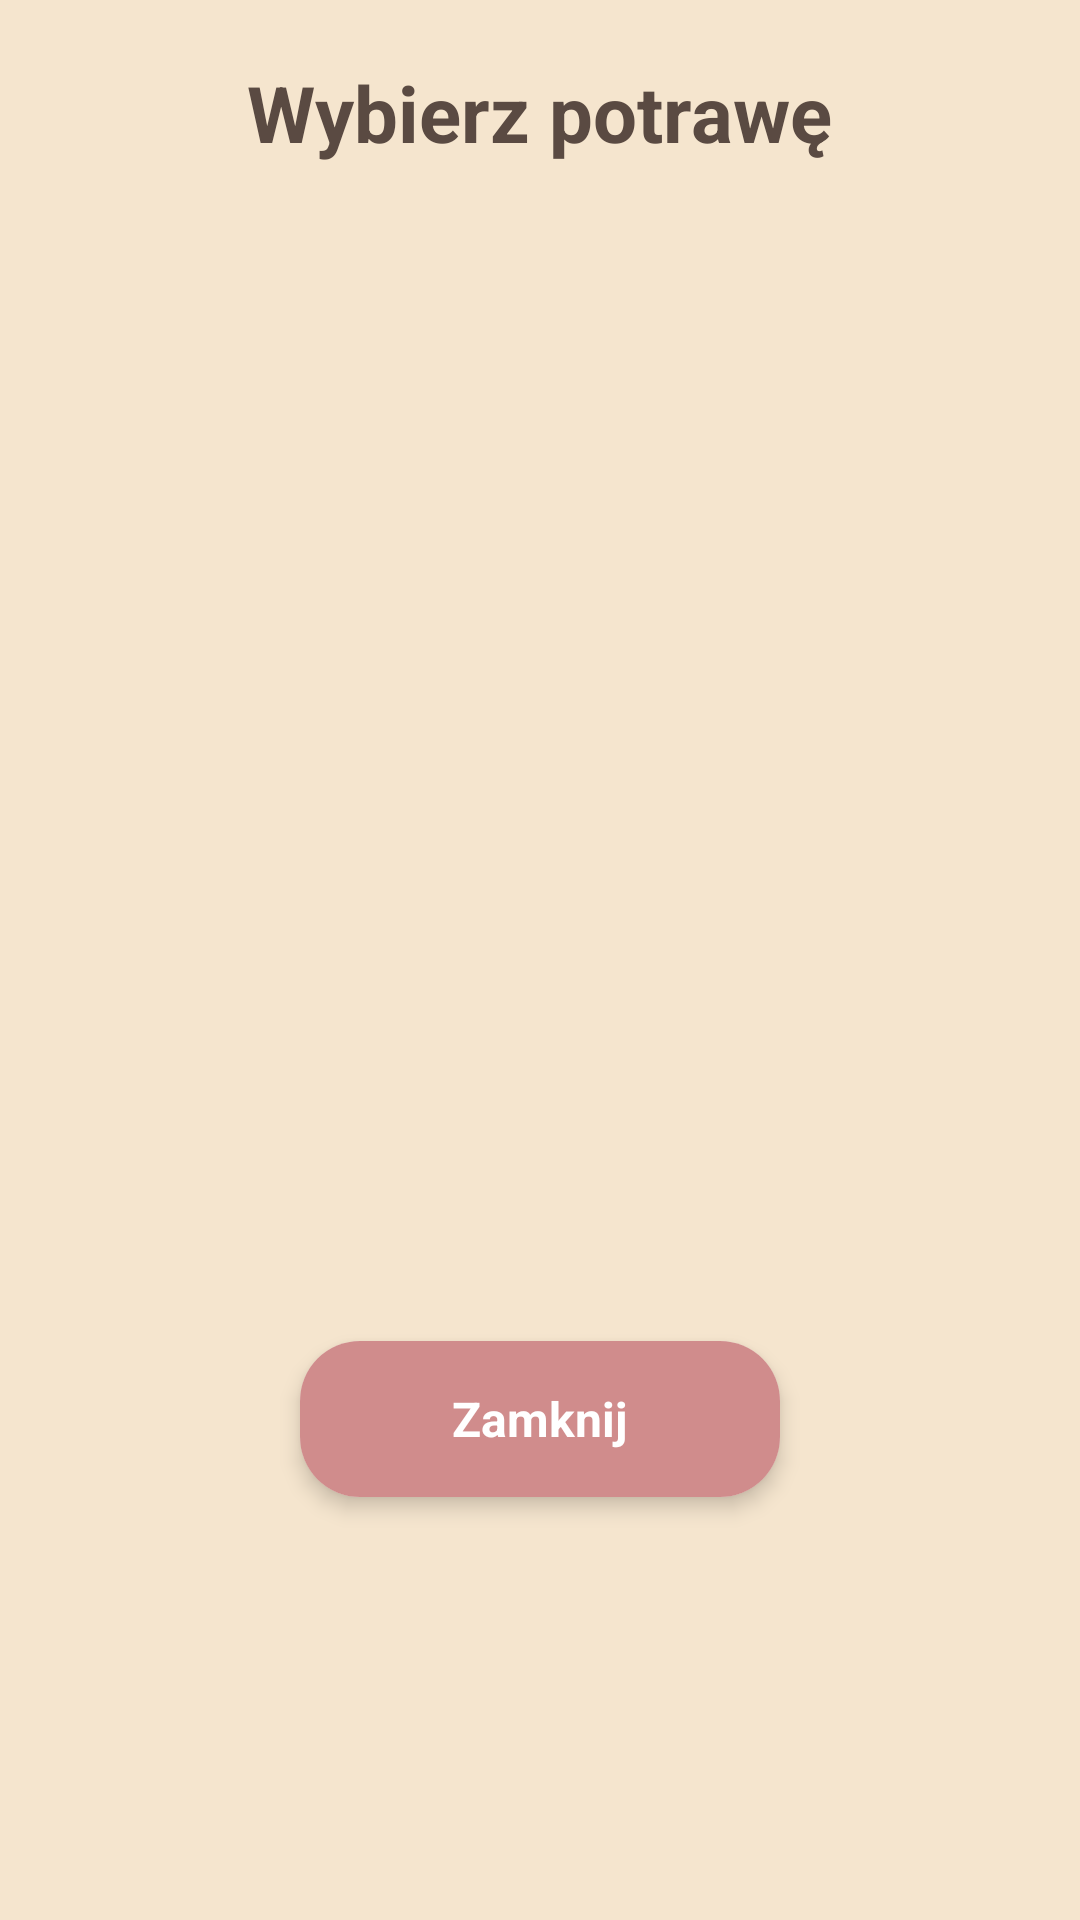

Here is an Android app screen rendered from its layout file. Give the layout XML and the strings, colors and styles it references.
<!-- AndroidManifest.xml: application theme Theme.AppCompat.Light.NoActionBar -->
<!-- res/layout/dialog_food_list.xml -->
<?xml version="1.0" encoding="utf-8"?>
<LinearLayout xmlns:android="http://schemas.android.com/apk/res/android"
    xmlns:app="http://schemas.android.com/apk/res-auto"
    android:layout_width="match_parent"
    android:layout_height="wrap_content"
    android:background="#F5E5CE"
    android:orientation="vertical"
    android:padding="20dp">

    <TextView
        android:layout_width="wrap_content"
        android:layout_height="wrap_content"
        android:layout_gravity="center_horizontal"
        android:layout_marginBottom="16dp"
        android:text="Wybierz potrawę"
        android:textColor="#5A4A42"
        android:textSize="26sp"
        android:textStyle="bold" />

    <androidx.recyclerview.widget.RecyclerView
        android:id="@+id/rv_foods"
        android:layout_width="match_parent"
        android:layout_height="360dp" />

    <androidx.cardview.widget.CardView
        android:id="@+id/btn_close_dialog"
        android:layout_width="160dp"
        android:layout_height="52dp"
        android:layout_gravity="center_horizontal"
        android:layout_marginTop="16dp"
        android:clickable="true"
        android:foreground="?android:attr/selectableItemBackground"
        app:cardCornerRadius="20dp"
        app:cardElevation="4dp">

        <TextView
            android:layout_width="match_parent"
            android:layout_height="match_parent"
            android:background="#D08C8C"
            android:gravity="center"
            android:text="Zamknij"
            android:textColor="#FFFFFF"
            android:textSize="16sp"
            android:textStyle="bold" />
    </androidx.cardview.widget.CardView>

</LinearLayout>
<!-- resources referenced by this layout -->
<resources>

</resources>
